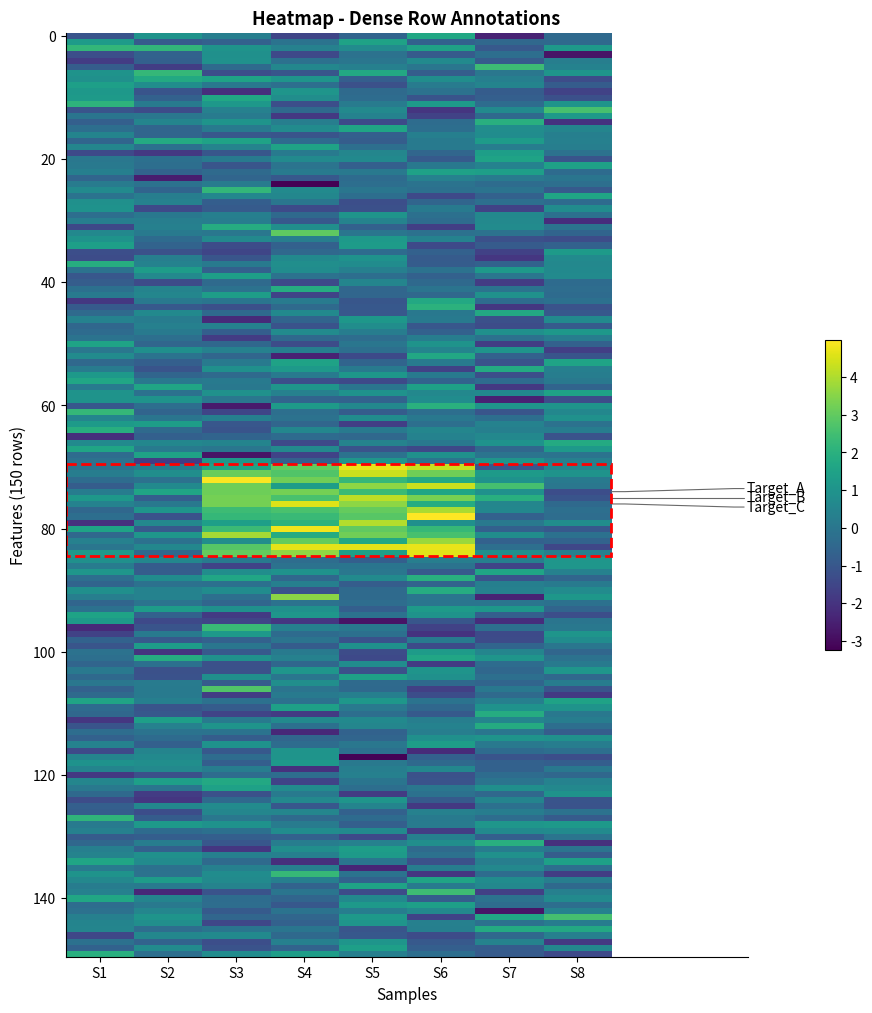

Source code (Python):
"""
Heatmap Row Annotation Example

Demonstrates compact 3-segment connectors for annotating specific rows.
All segments are SHORT and labels stay close to the heatmap.
Uses aligned elbow positions to prevent line overlap.
"""

import matplotlib.pyplot as plt
import numpy as np
from matplotlib.patches import PathPatch, Rectangle
from matplotlib.path import Path


def annotate_heatmap_rows(
    ax,
    rows_to_annotate,
    row_labels,
    n_cols,
    side="right",
    label_fontsize=9,
    label_color="black",
    line_color="gray",
    linewidth=0.6,
    min_label_spacing=1.0,
):
    """
    Annotate specific rows in a heatmap with aligned 3-segment connectors.

    All connectors have:
    1. Short horizontal from heatmap edge to elbow_x (aligned)
    2. Short diagonal from elbow to label_align_x
    3. Short horizontal from label_align_x to label (aligned)

    Aligned positions prevent line overlap.
    """
    xlim = ax.get_xlim()
    artists = []

    # Sort by row position (top to bottom) - prevents crossing
    sorted_data = sorted(zip(rows_to_annotate, row_labels), key=lambda x: x[0])
    rows_sorted = [x[0] for x in sorted_data]
    labels_sorted = [x[1] for x in sorted_data]
    n_labels = len(rows_sorted)

    # Calculate label positions - center vertically, maintain order
    total_height = (n_labels - 1) * min_label_spacing
    y_center = sum(rows_sorted) / n_labels
    y_start = y_center - total_height / 2
    label_y_positions = [y_start + i * min_label_spacing for i in range(n_labels)]

    if side == "right":
        start_x = n_cols - 0.5
        label_x = xlim[1] - 0.05
        # Aligned positions - SHORT segments
        elbow_x = n_cols - 0.5 + 0.2  # All first segments end here
        label_align_x = label_x - 0.15  # All third segments start here
        ha = "left"
    else:
        start_x = -0.5
        label_x = xlim[0] + 0.05
        elbow_x = -0.5 - 0.2
        label_align_x = label_x + 0.15
        ha = "right"

    for row, label, label_y in zip(rows_sorted, labels_sorted, label_y_positions):
        # 3-segment connector with aligned positions
        vertices = np.array([
            [start_x, row],          # Start at heatmap edge
            [elbow_x, row],          # End of first horizontal (aligned)
            [label_align_x, label_y], # Start of third horizontal (aligned)
            [label_x, label_y],      # At label
        ])
        codes = [Path.MOVETO, Path.LINETO, Path.LINETO, Path.LINETO]

        path = Path(vertices, codes)
        patch = PathPatch(
            path, facecolor="none", edgecolor=line_color,
            linewidth=linewidth, capstyle="round", joinstyle="round",
        )
        ax.add_patch(patch)
        artists.append(patch)

        text_obj = ax.text(
            label_x + (0.03 if side == "right" else -0.03),
            label_y, label,
            fontsize=label_fontsize, color=label_color, ha=ha, va="center",
        )
        artists.append(text_obj)

    return artists


def main():
    """Heatmap with dense row annotations - 3 continuous rows."""
    np.random.seed(123)

    n_rows = 150
    n_cols = 8

    data = np.random.randn(n_rows, n_cols)
    data[70:85, 2:6] += 3

    fig, ax = plt.subplots(figsize=(10, 12))

    im = ax.imshow(data, aspect="auto", cmap="viridis")

    # Annotate 3 CONTINUOUS rows
    rows_to_annotate = [74, 75, 76]
    row_labels = ["Target_A", "Target_B", "Target_C"]

    # Minimal extension - labels close to heatmap
    ax.set_xlim(-0.5, n_cols + 1.5)

    annotate_heatmap_rows(
        ax,
        rows_to_annotate,
        row_labels,
        n_cols,
        side="right",
        label_fontsize=10,
        label_color="black",
        line_color="dimgray",
        linewidth=0.8,
        min_label_spacing=1.5,
    )

    # Highlight region
    rect = Rectangle(
        (-0.5, 70 - 0.5), n_cols, 15,
        linewidth=2, edgecolor="red", facecolor="none", linestyle="--",
    )
    ax.add_patch(rect)

    ax.set_xlabel("Samples", fontsize=11)
    ax.set_ylabel("Features (150 rows)", fontsize=11)
    ax.set_title("Heatmap - Dense Row Annotations", fontsize=13, fontweight="bold")
    ax.set_xticks(range(n_cols))
    ax.set_xticklabels([f"S{i+1}" for i in range(n_cols)])

    ax.spines["right"].set_visible(False)
    ax.spines["top"].set_visible(False)

    fig.colorbar(im, ax=ax, fraction=0.02, pad=0.1)

    plt.savefig("heatmap_example.png", dpi=150, bbox_inches="tight")
    print("Saved heatmap_example.png")


if __name__ == "__main__":
    main()
